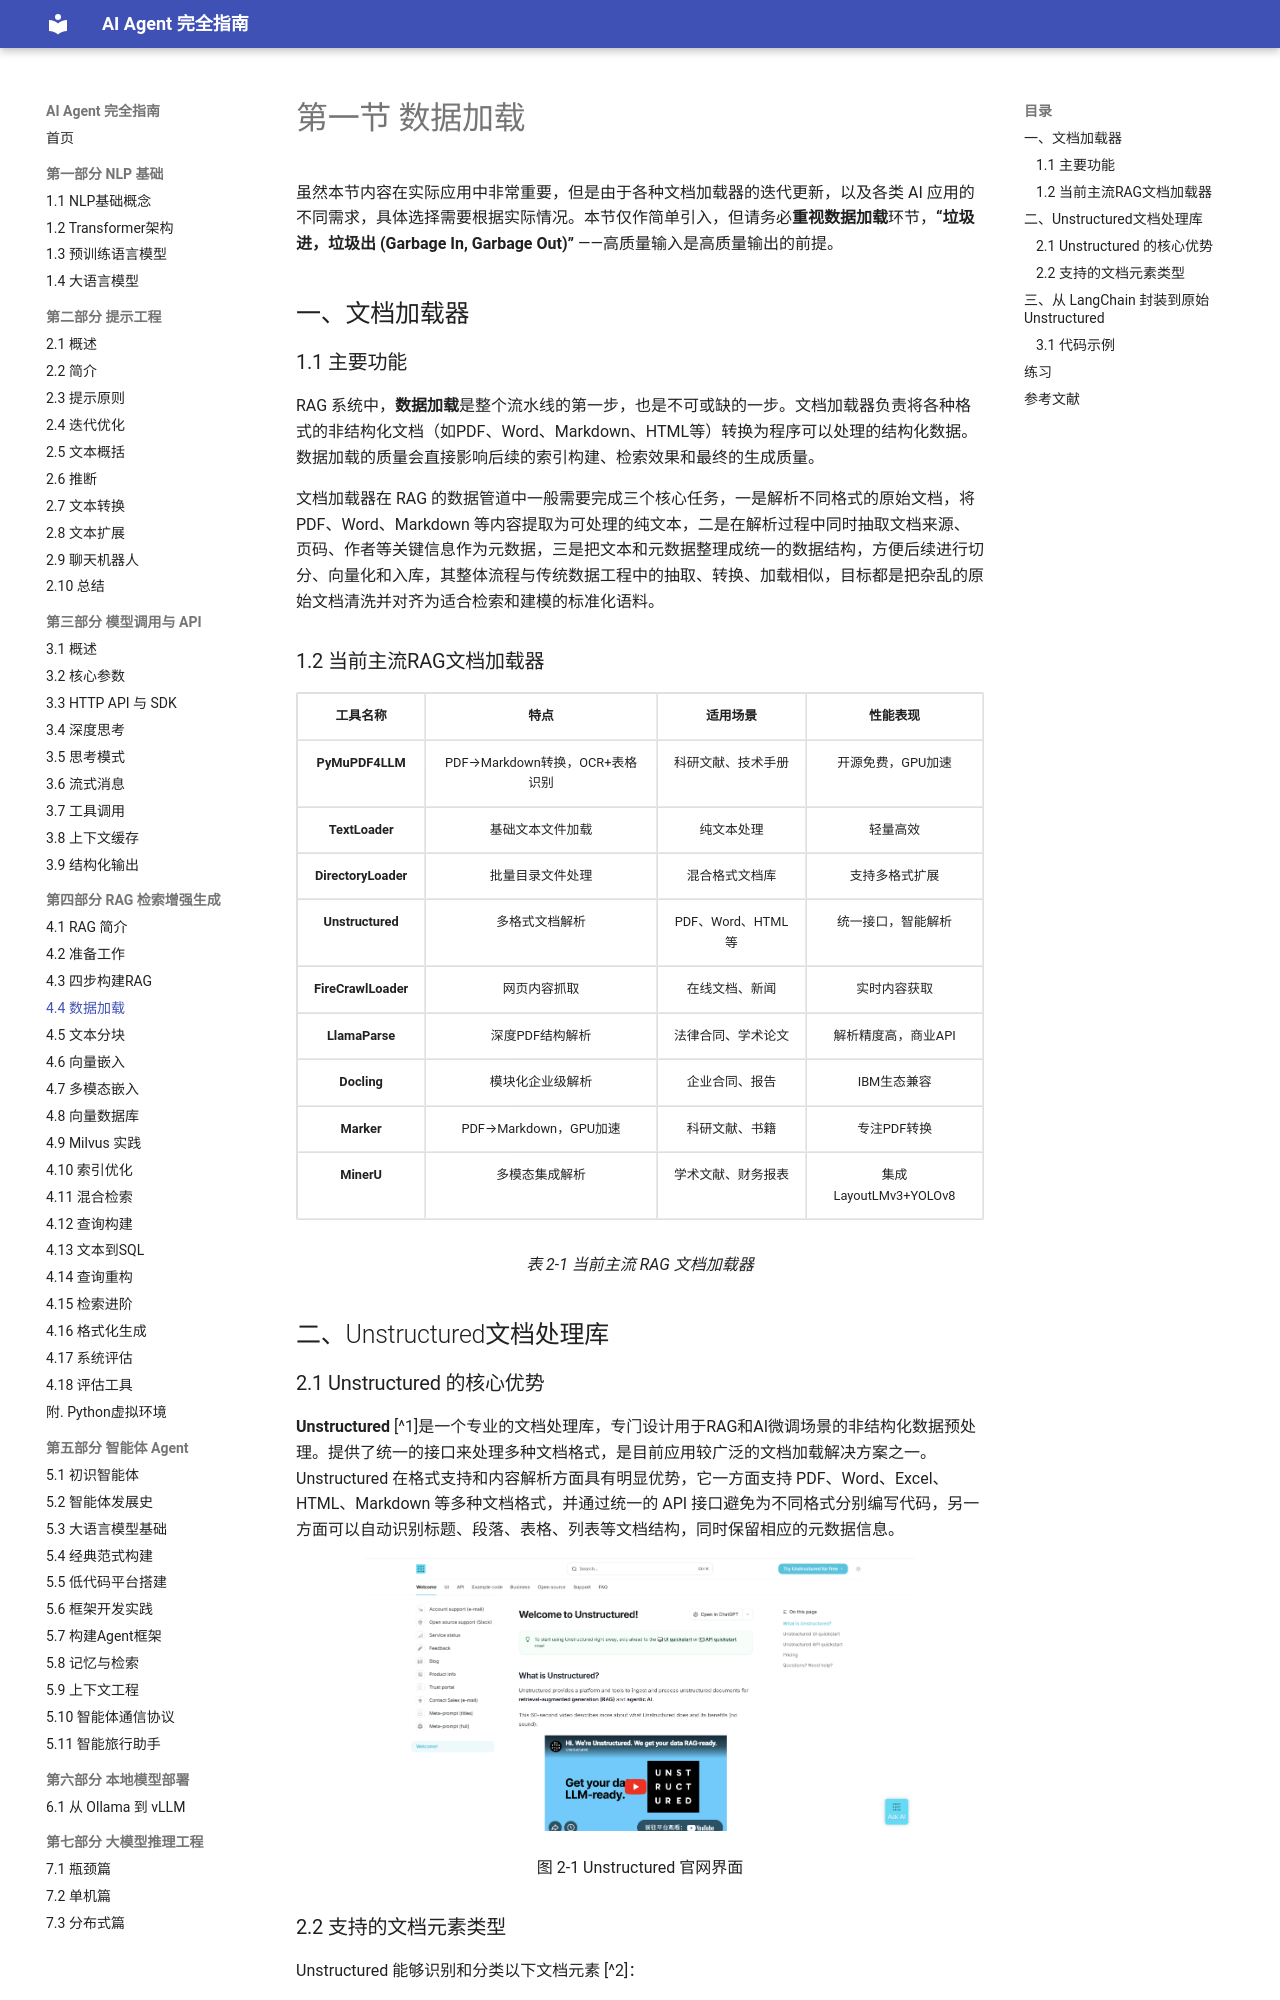

repository: Dinglq123/agent-book · page: 第五章/04_data_load/index.html · generator: mkdocs

# 第一节 数据加载

虽然本节内容在实际应用中非常重要，但是由于各种文档加载器的迭代更新，以及各类 AI 应用的不同需求，具体选择需要根据实际情况。本节仅作简单引入，但请务必**重视数据加载**环节，**“垃圾进，垃圾出 (Garbage In, Garbage Out)”** ——高质量输入是高质量输出的前提。

## 一、文档加载器

### 1.1 主要功能

RAG 系统中，**数据加载**是整个流水线的第一步，也是不可或缺的一步。文档加载器负责将各种格式的非结构化文档（如PDF、Word、Markdown、HTML等）转换为程序可以处理的结构化数据。数据加载的质量会直接影响后续的索引构建、检索效果和最终的生成质量。

文档加载器在 RAG 的数据管道中一般需要完成三个核心任务，一是解析不同格式的原始文档，将 PDF、Word、Markdown 等内容提取为可处理的纯文本，二是在解析过程中同时抽取文档来源、页码、作者等关键信息作为元数据，三是把文本和元数据整理成统一的数据结构，方便后续进行切分、向量化和入库，其整体流程与传统数据工程中的抽取、转换、加载相似，目标都是把杂乱的原始文档清洗并对齐为适合检索和建模的标准化语料。

### 1.2 当前主流RAG文档加载器

<div align="center">
<table border="1" style="margin: 0 auto;">
  <tr>
    <th style="text-align: center;">工具名称</th>
    <th style="text-align: center;">特点</th>
    <th style="text-align: center;">适用场景</th>
    <th style="text-align: center;">性能表现</th>
  </tr>
  <tr>
    <td style="text-align: center;"><strong>PyMuPDF4LLM</strong></td>
    <td style="text-align: center;">PDF→Markdown转换，OCR+表格识别</td>
    <td style="text-align: center;">科研文献、技术手册</td>
    <td style="text-align: center;">开源免费，GPU加速</td>
  </tr>
  <tr>
    <td style="text-align: center;"><strong>TextLoader</strong></td>
    <td style="text-align: center;">基础文本文件加载</td>
    <td style="text-align: center;">纯文本处理</td>
    <td style="text-align: center;">轻量高效</td>
  </tr>
  <tr>
    <td style="text-align: center;"><strong>DirectoryLoader</strong></td>
    <td style="text-align: center;">批量目录文件处理</td>
    <td style="text-align: center;">混合格式文档库</td>
    <td style="text-align: center;">支持多格式扩展</td>
  </tr>
  <tr>
    <td style="text-align: center;"><strong>Unstructured</strong></td>
    <td style="text-align: center;">多格式文档解析</td>
    <td style="text-align: center;">PDF、Word、HTML等</td>
    <td style="text-align: center;">统一接口，智能解析</td>
  </tr>
  <tr>
    <td style="text-align: center;"><strong>FireCrawlLoader</strong></td>
    <td style="text-align: center;">网页内容抓取</td>
    <td style="text-align: center;">在线文档、新闻</td>
    <td style="text-align: center;">实时内容获取</td>
  </tr>
  <tr>
    <td style="text-align: center;"><strong>LlamaParse</strong></td>
    <td style="text-align: center;">深度PDF结构解析</td>
    <td style="text-align: center;">法律合同、学术论文</td>
    <td style="text-align: center;">解析精度高，商业API</td>
  </tr>
  <tr>
    <td style="text-align: center;"><strong>Docling</strong></td>
    <td style="text-align: center;">模块化企业级解析</td>
    <td style="text-align: center;">企业合同、报告</td>
    <td style="text-align: center;">IBM生态兼容</td>
  </tr>
  <tr>
    <td style="text-align: center;"><strong>Marker</strong></td>
    <td style="text-align: center;">PDF→Markdown，GPU加速</td>
    <td style="text-align: center;">科研文献、书籍</td>
    <td style="text-align: center;">专注PDF转换</td>
  </tr>
  <tr>
    <td style="text-align: center;"><strong>MinerU</strong></td>
    <td style="text-align: center;">多模态集成解析</td>
    <td style="text-align: center;">学术文献、财务报表</td>
    <td style="text-align: center;">集成LayoutLMv3+YOLOv8</td>
  </tr>
</table>
<p><em>表 2-1 当前主流 RAG 文档加载器</em></p>
</div>

## 二、Unstructured文档处理库
